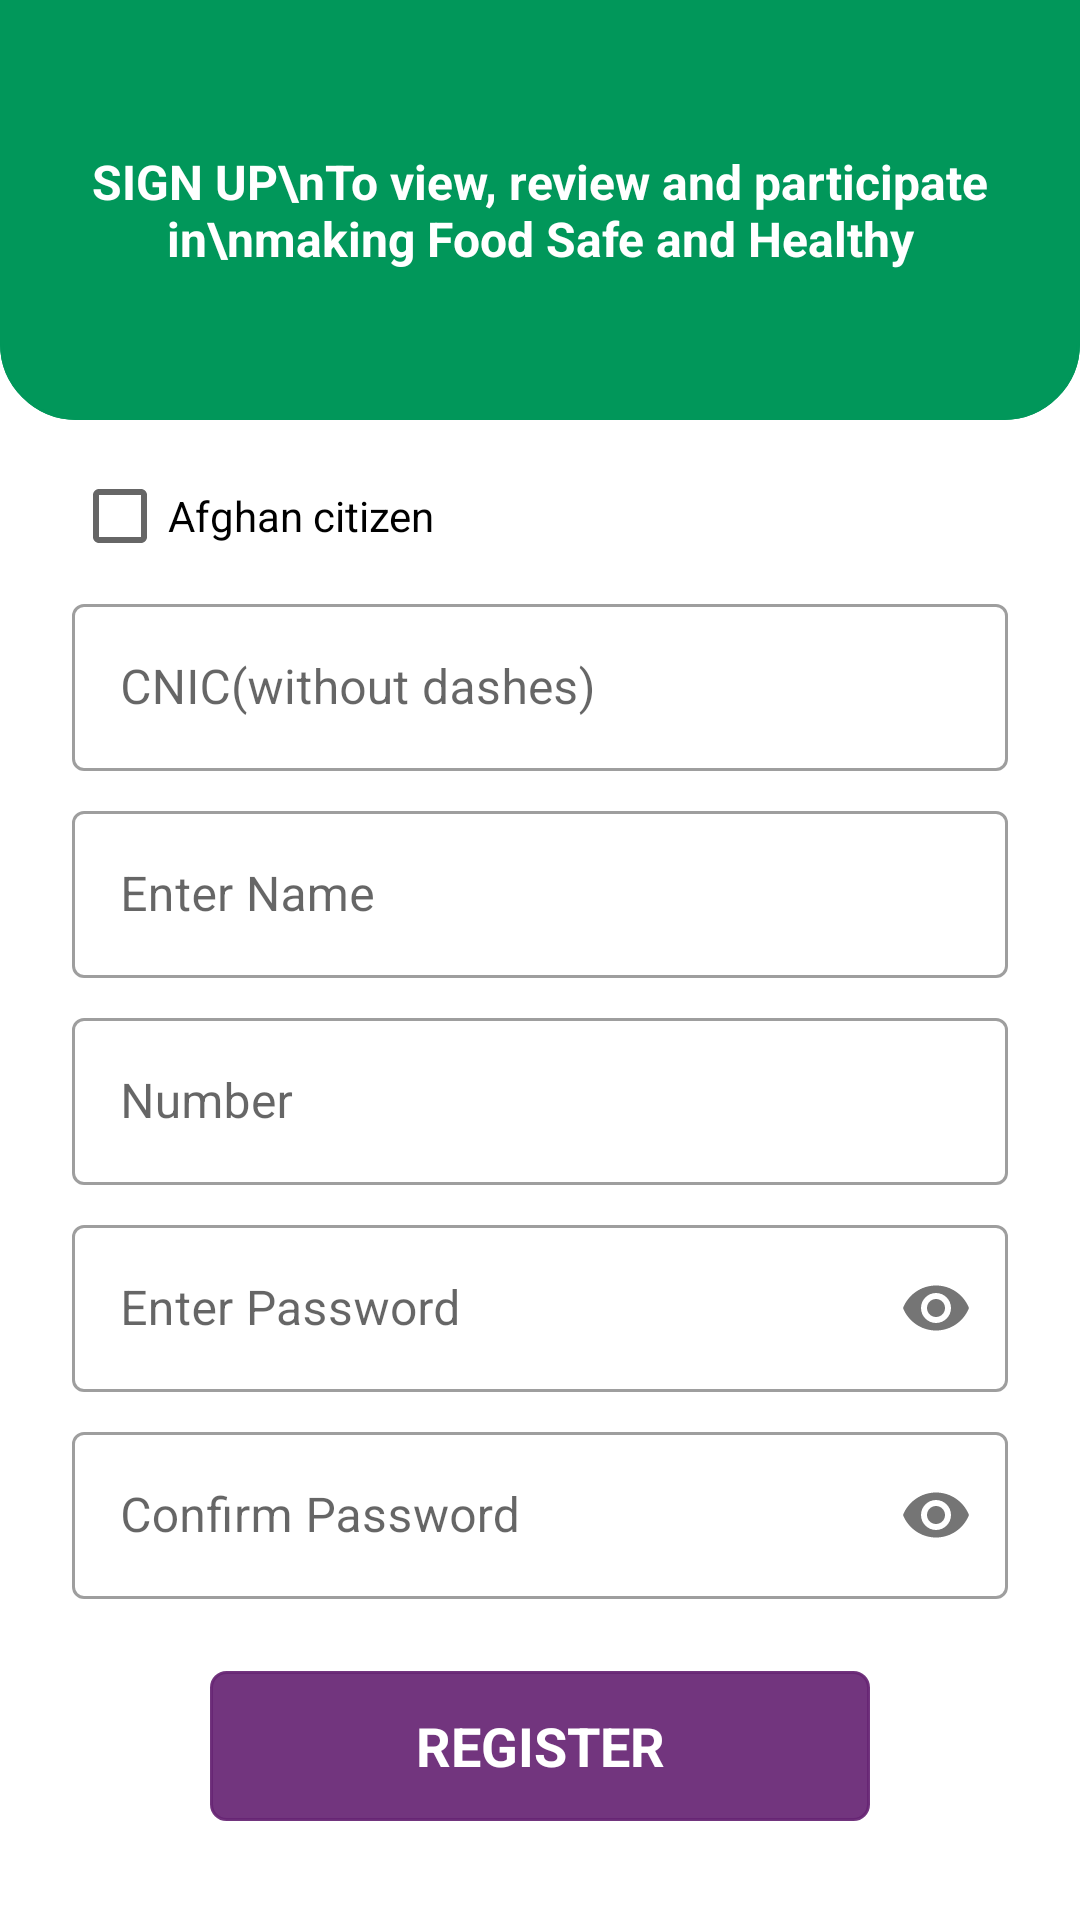

Android layout source for this screen:
<!-- AndroidManifest.xml: application theme Theme.HalalFoodAuthorityOSS -->
<!-- res/layout/activity_sign__up.xml -->
<?xml version="1.0" encoding="utf-8"?>
<androidx.constraintlayout.widget.ConstraintLayout xmlns:android="http://schemas.android.com/apk/res/android"
    xmlns:app="http://schemas.android.com/apk/res-auto"
    xmlns:tools="http://schemas.android.com/tools"
    android:layout_width="match_parent"
    android:layout_height="match_parent"
    tools:context=".loginsignupforgot.Sign_Up">

        <androidx.constraintlayout.widget.ConstraintLayout
            android:id="@+id/constraintLayout"
            android:layout_width="match_parent"
            android:layout_height="@dimen/dp140"
            android:background="@drawable/topbackground"
            app:layout_constraintEnd_toEndOf="parent"
            app:layout_constraintStart_toStartOf="parent"
            app:layout_constraintTop_toTopOf="parent">

            <TextView
                android:layout_width="match_parent"
                android:layout_height="match_parent"
                android:background="@drawable/topbackground"
                android:gravity="center"
                android:text="SIGN UP\nTo view, review and participate in\nmaking Food Safe and Healthy"
                android:textColor="@color/white"
                android:textSize="@dimen/sp16"
                android:textStyle="bold"
                app:layout_constraintEnd_toEndOf="parent"
                app:layout_constraintStart_toStartOf="parent"
                app:layout_constraintTop_toTopOf="parent" />


        </androidx.constraintlayout.widget.ConstraintLayout>

    <androidx.constraintlayout.widget.ConstraintLayout
        android:layout_width="0dp"
        android:layout_height="0dp"
        android:orientation="horizontal"
        app:layout_constraintBottom_toBottomOf="parent"
        app:layout_constraintEnd_toEndOf="parent"
        app:layout_constraintStart_toStartOf="parent"
        app:layout_constraintTop_toBottomOf="@+id/constraintLayout">

        <ScrollView
            android:layout_width="match_parent"
            android:layout_height="0dp"
            app:layout_constraintBottom_toBottomOf="parent"
            app:layout_constraintEnd_toEndOf="parent"
            app:layout_constraintStart_toStartOf="parent"
            app:layout_constraintTop_toTopOf="parent">

            <LinearLayout
                android:id="@+id/linearLayout2"
                android:layout_width="match_parent"
                android:layout_height="wrap_content"
                android:layout_marginStart="24dp"
                android:layout_marginLeft="24dp"
                android:layout_marginEnd="24dp"
                android:layout_marginRight="24dp"
                android:gravity="center"
                android:orientation="vertical"
                app:layout_constraintEnd_toEndOf="parent"
                app:layout_constraintStart_toStartOf="parent"
                app:layout_constraintTop_toTopOf="parent">

                <CheckBox
                    android:id="@+id/checkBox"
                    android:layout_width="match_parent"
                    android:layout_height="wrap_content"
                    android:layout_marginTop="@dimen/dp8"
                    android:text="Afghan citizen" />

                <com.google.android.material.textfield.TextInputLayout
                    android:id="@+id/layout"
                    style="@style/Widget.MaterialComponents.TextInputLayout.OutlinedBox"
                    android:layout_width="match_parent"
                    android:layout_height="wrap_content"
                    android:hint="@string/cnic_number_without_dashes">

                    <com.google.android.material.textfield.TextInputEditText
                        android:id="@+id/edtcnic"
                        android:layout_width="match_parent"
                        android:layout_height="wrap_content"
                        android:inputType="number"
                        android:digits="0123456789"
                        android:textSize="@dimen/sp16" />
                </com.google.android.material.textfield.TextInputLayout>

                <com.google.android.material.textfield.TextInputLayout
                    style="@style/Widget.MaterialComponents.TextInputLayout.OutlinedBox"
                    android:layout_width="match_parent"
                    android:layout_height="wrap_content"
                    android:layout_marginTop="@dimen/dp8"
                    android:hint="@string/enter_name">

                    <com.google.android.material.textfield.TextInputEditText
                        android:id="@+id/edtname"
                        android:layout_width="match_parent"
                        android:layout_height="wrap_content"
                        android:inputType="text"
                        android:textSize="@dimen/sp16" />
                </com.google.android.material.textfield.TextInputLayout>

                <com.google.android.material.textfield.TextInputLayout
                    style="@style/Widget.MaterialComponents.TextInputLayout.OutlinedBox"
                    android:layout_width="match_parent"
                    android:layout_height="wrap_content"
                    android:layout_marginTop="@dimen/dp8"
                    android:hint="Number">

                    <com.google.android.material.textfield.TextInputEditText
                        android:id="@+id/edtnumber"
                        android:focusable="false"
                        android:layout_width="match_parent"
                        android:layout_height="wrap_content"
                        android:inputType="number"
                        android:textSize="@dimen/sp16" />
                </com.google.android.material.textfield.TextInputLayout>

                <com.google.android.material.textfield.TextInputLayout
                    style="@style/Widget.MaterialComponents.TextInputLayout.OutlinedBox"
                    android:layout_width="match_parent"
                    android:layout_height="wrap_content"
                    android:layout_marginTop="@dimen/dp8"

                    android:hint="@string/enter_password"
                    app:passwordToggleEnabled="true">

                    <com.google.android.material.textfield.TextInputEditText
                        android:id="@+id/edtpassword"
                        android:layout_width="match_parent"
                        android:layout_height="wrap_content"
                        android:inputType="textPassword"
                        android:textSize="@dimen/sp16" />
                </com.google.android.material.textfield.TextInputLayout>

                <com.google.android.material.textfield.TextInputLayout
                    style="@style/Widget.MaterialComponents.TextInputLayout.OutlinedBox"
                    android:layout_width="match_parent"
                    android:layout_height="wrap_content"
                    android:layout_marginTop="@dimen/dp8"

                    android:hint="@string/confirm_password"
                    app:passwordToggleEnabled="true">

                    <com.google.android.material.textfield.TextInputEditText
                        android:id="@+id/edtconfirmpassword"
                        android:layout_width="match_parent"
                        android:layout_height="wrap_content"
                        android:inputType="textPassword"
                        android:textSize="@dimen/sp16" />
                </com.google.android.material.textfield.TextInputLayout>

                <TextView
                    android:id="@+id/btnregister"
                    android:layout_width="220dp"
                    android:layout_height="@dimen/dp50"
                    android:layout_marginStart="32dp"
                    android:layout_marginLeft="32dp"
                    android:layout_marginTop="@dimen/dp24"
                    android:layout_marginEnd="32dp"
                    android:layout_marginRight="32dp"
                    android:layout_marginBottom="@dimen/dp16"
                    android:background="@drawable/btnborder"
                    android:gravity="center"
                    android:text="@string/register"
                    android:textColor="@color/white"
                    android:textSize="@dimen/sp18"
                    android:textStyle="bold" />

            </LinearLayout>
        </ScrollView>
    </androidx.constraintlayout.widget.ConstraintLayout>
</androidx.constraintlayout.widget.ConstraintLayout>
<!-- resources referenced by this layout -->
<resources>
  <color name="white">#FFFFFFFF</color>
  <dimen name="dp140">140dp</dimen>
  <dimen name="dp16">16dp</dimen>
  <dimen name="dp24">24dp</dimen>
  <dimen name="dp50">50dp</dimen>
  <dimen name="dp8">8dp</dimen>
  <dimen name="sp16">16sp</dimen>
  <dimen name="sp18">18sp</dimen>
  <!-- drawable btnborder (drawable) -->
  <?xml version="1.0" encoding="utf-8"?>
  <shape xmlns:android="http://schemas.android.com/apk/res/android"
      android:shape="rectangle" >
  
      
      <solid
          android:color="#EB672473" >
      </solid>
  
      
      <stroke
          android:width="1dp"
          android:color="#EB672473" >
      </stroke>
  
      
      <corners
          android:radius="5dp"   >
      </corners>
  
  </shape>
  <!-- drawable topbackground (drawable) -->
  <?xml version="1.0" encoding="utf-8"?>
  <shape xmlns:android="http://schemas.android.com/apk/res/android"
      android:shape="rectangle" >
  
      
      <solid
          android:color="@color/green" >
      </solid>
  
      
      <stroke
          android:width="1dp"
          android:color="@color/green" >
      </stroke>
  
      
      <corners
          android:bottomLeftRadius="@dimen/dp25"
          android:bottomRightRadius="@dimen/dp25">
      </corners>
  
  </shape>
  <string name="cnic_number_without_dashes">CNIC(without dashes)</string>
  <string name="confirm_password">Confirm Password</string>
  <string name="enter_name">Enter Name</string>
  <string name="enter_password">Enter Password</string>
  <string name="register">REGISTER</string>
  <style name="Theme.HalalFoodAuthorityOSS" parent="Theme.MaterialComponents.DayNight.DarkActionBar">
          
          <item name="colorPrimary">@color/purple_500</item>
          <item name="colorPrimaryVariant">@color/purple_700</item>
          <item name="colorOnPrimary">@color/white</item>
          
          <item name="colorSecondary">@color/teal_200</item>
          <item name="colorSecondaryVariant">@color/teal_700</item>
          <item name="colorOnSecondary">@color/black</item>
          
          <item name="android:statusBarColor" tools:targetApi="l">?attr/colorPrimaryVariant</item>
          
      </style>
  <color name="green">#01975A</color>
  <dimen name="dp25">25dp</dimen>
  <color name="purple_500">#FF6200EE</color>
  <color name="purple_700">#FF3700B3</color>
  <color name="teal_200">#FF03DAC5</color>
  <color name="teal_700">#FF018786</color>
  <color name="black">#FF000000</color>
</resources>
